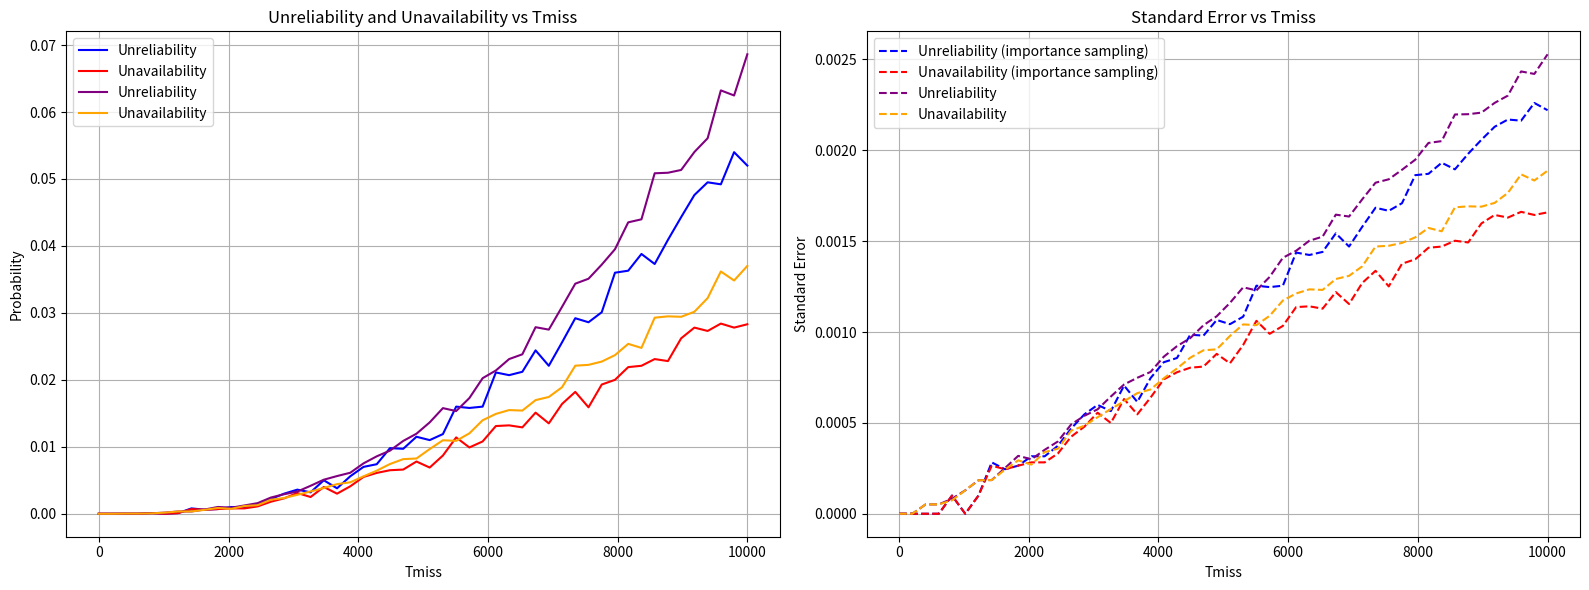

Write the Python code that produced this figure.
import numpy as np
import matplotlib.pyplot as plt

# Seed for reproducibility
np.random.seed(1)

# Parameters
Lambda_1 = 0.0001
Lambda = 0.0001
Mu = 0.0001
Mu_1 = 0.0001
Tmiss_values = np.linspace(0.1, 10000, 50)
NumberSim = 10000

Lambda_Primme = 0.001
Mu_Primme = 0.0001
Lambda1_Primme = 0.001
Mu1_Primme = 0.0001

# Transition matrix and states
A = [[-Lambda_1, 0, 0, Lambda_1, 0, 0], [Mu, -Mu - Lambda, 0, 0, Lambda_1, 0],
     [0, 2 * Mu, -2 * Mu - Lambda_1, 0, 0, Lambda_1], [Mu_1, 0, 0, -Mu_1 - Lambda, Lambda, 0],
     [0, 0, 0, Mu, -Mu - Lambda, Lambda], [0, 0, Mu_1, 0, 2 * Mu, -Mu_1 - 2 * Mu]]

A_importance = [[-Lambda_1 * 2, 0, 0, Lambda_1 * 2, 0, 0],
                [Mu, -Mu - Lambda * 2, 0, 0, Lambda_1 * 2, 0],
                [0, 2 * Mu, -2 * Mu - Lambda_1 * 2, 0, 0, Lambda_1 * 2],
                [Mu_1, 0, 0, -Mu_1 - Lambda * 2, Lambda * 2, 0],
                [0, 0, 0, Mu, -Mu - Lambda * 2, Lambda * 2],
                [0, 0, Mu_1, 0, 2 * Mu, -Mu_1 - 2 * Mu]]

#A_importance = [[-Lambda1_Primme, 0, 0, Lambda1_Primme, 0, 0], [Mu_Primme, -Mu_Primme - Lambda_Primme, 0, 0, Lambda1_Primme, 0],
#     [0, 2 * Mu_Primme, -2 * Mu_Primme - Lambda1_Primme, 0, 0, Lambda1_Primme], [Mu1_Primme, 0, 0, -Mu1_Primme - Lambda_Primme, Lambda_Primme, 0],
#     [0, 0, 0, Mu_Primme, -Mu_Primme - Lambda_Primme, Lambda_Primme], [0, 0, Mu1_Primme, 0, 2 * Mu_Primme, -Mu1_Primme - 2 * Mu_Primme]]

def NewStateSample(StateInd):
    times = []
    indices = []
    for i in range(len(A)):
        if i == StateInd or A[StateInd][i] == 0:
            continue
        etha = np.random.uniform(0, 1)
        v = -np.log(etha) / np.abs(A[StateInd][i])
        times.append(v)
        indices.append(i)
    if not times:  # Handle edge case where no transitions are possible
        return StateInd, np.inf
    mint = min(times)
    ind = times.index(mint)
    return indices[ind], mint

def NewStateSampleImportance(StateInd, matrix):
    """Sample new state and time using the modified importance sampling matrix."""
    times = []
    indices = []
    for i in range(len(matrix)):
        if i == StateInd or matrix[StateInd][i] == 0:
            continue
        etha = np.random.uniform(0, 1)
        v = -np.log(etha) / np.abs(matrix[StateInd][i])
        times.append(v)
        indices.append(i)
    if not times:  # Handle edge case where no transitions are possible
        return StateInd, np.inf
    mint = min(times)
    ind = times.index(mint)
    return indices[ind], mint

def Unreliability_with_details(numberSim, Tmiss):
    unreliable_states = []
    unavailable_states = []

    for i in range(numberSim):
        time = 0
        stateInd = 0
        Reliable = True
        unreliable = False
        unavailable = False

        while time <= Tmiss:
            sInd, t = NewStateSample(stateInd)
            time += t
            if time >= Tmiss:
                break
            stateInd = sInd
            if stateInd == 5 and Reliable:
                unreliable = True
                Reliable = False

        if stateInd == 5:
            unavailable = True

        unreliable_states.append(unreliable)
        unavailable_states.append(unavailable)

    # Calculate probabilities
    unreliability = np.mean(unreliable_states)
    unavailability = np.mean(unavailable_states)

    # Calculate variances
    unreliability_var = np.var(unreliable_states, ddof=1)
    unavailability_var = np.var(unavailable_states, ddof=1)

    return (
        unreliability,
        unavailability,
        np.sqrt(unreliability_var / numberSim),  # Standard error for unreliability
        np.sqrt(unavailability_var / numberSim)  # Standard error for unavailability
    )


def Unreliability_with_importance(numberSim, Tmiss, original_matrix, importance_matrix):
    unreliable_states = []
    unavailable_states = []
    weights = []

    for i in range(numberSim):
        time = 0
        stateInd = 0
        Reliable = True
        unreliable = False
        unavailable = False
        weight = 1.0

        while time <= Tmiss:
            # sample a partir de la matrice modifiée
            sInd, t = NewStateSampleImportance(stateInd, importance_matrix)
            time += t
            if time >= Tmiss:
                break

            # Calcule des corrections pour le poids
            if importance_matrix[stateInd][sInd] != 0:
                weight *= original_matrix[stateInd][sInd] / importance_matrix[stateInd][sInd]

            stateInd = sInd
            if stateInd == 5 and Reliable:
                unreliable = True
                Reliable = False

        if stateInd == 5:
            unavailable = True

        unreliable_states.append(unreliable * weight)
        unavailable_states.append(unavailable * weight)
        weights.append(weight)

    # On divise par les poids pour corriger le biais
    total_weight = np.sum(weights)
    unreliability = np.sum(unreliable_states) / total_weight
    unavailability = np.sum(unavailable_states) / total_weight

    # Calculate des variances pondérées pour l'erreur standard
    unreliability_var = np.sum(weights * (np.array(unreliable_states) / weights - unreliability) ** 2) / total_weight
    unavailability_var = np.sum(weights * (np.array(unavailable_states) / weights - unavailability) ** 2) / total_weight

    return (
        unreliability,
        unavailability,
        np.sqrt(unreliability_var / numberSim),  # Erreur standard unreliability
        np.sqrt(unavailability_var / numberSim)
    )


unreliability_values = []
unavailability_values = []
unreliability_errors = []
unavailability_errors = []

unreliability_values_importance = []
unavailability_values_importance = []
unreliability_errors_importance = []
unavailability_errors_importance = []

for Tmiss in Tmiss_values:
    u_reliable, u_available, u_reliable_err, u_available_err = Unreliability_with_details(NumberSim, Tmiss)
    unreliability_values.append(u_reliable)
    unavailability_values.append(u_available)
    unreliability_errors.append(u_reliable_err)
    unavailability_errors.append(u_available_err)

    u_reliable, u_available, u_reliable_err, u_available_err = Unreliability_with_importance(
        NumberSim, Tmiss, A, A_importance
    )
    unreliability_values_importance.append(u_reliable)
    unavailability_values_importance.append(u_available)
    unreliability_errors_importance.append(u_reliable_err)
    unavailability_errors_importance.append(u_available_err)

fig, axes = plt.subplots(1, 2, figsize=(16, 6))

# Plot unreliability et unavailability
axes[0].plot(Tmiss_values, unreliability_values, label="Unreliability", color='blue')
axes[0].plot(Tmiss_values, unavailability_values, label="Unavailability", color='red')
axes[0].plot(Tmiss_values, unreliability_values_importance, label="Unreliability", color='purple')
axes[0].plot(Tmiss_values, unavailability_values_importance, label="Unavailability", color='orange')
axes[0].set_title("Unreliability and Unavailability vs Tmiss")
axes[0].set_xlabel("Tmiss")
axes[0].set_ylabel("Probability")
axes[0].legend()
axes[0].grid()

# Plot erreurs standard
axes[1].plot(Tmiss_values, unreliability_errors, label="Unreliability (importance sampling)", color='blue', linestyle='--')
axes[1].plot(Tmiss_values, unavailability_errors, label="Unavailability (importance sampling)", color='red', linestyle='--')
axes[1].plot(Tmiss_values, unreliability_errors_importance, label="Unreliability", color='purple', linestyle='--')
axes[1].plot(Tmiss_values, unavailability_errors_importance, label="Unavailability", color='orange', linestyle='--')
axes[1].set_title("Standard Error vs Tmiss")
axes[1].set_xlabel("Tmiss")
axes[1].set_ylabel("Standard Error")
axes[1].legend()
axes[1].grid()

plt.tight_layout()
plt.show()
